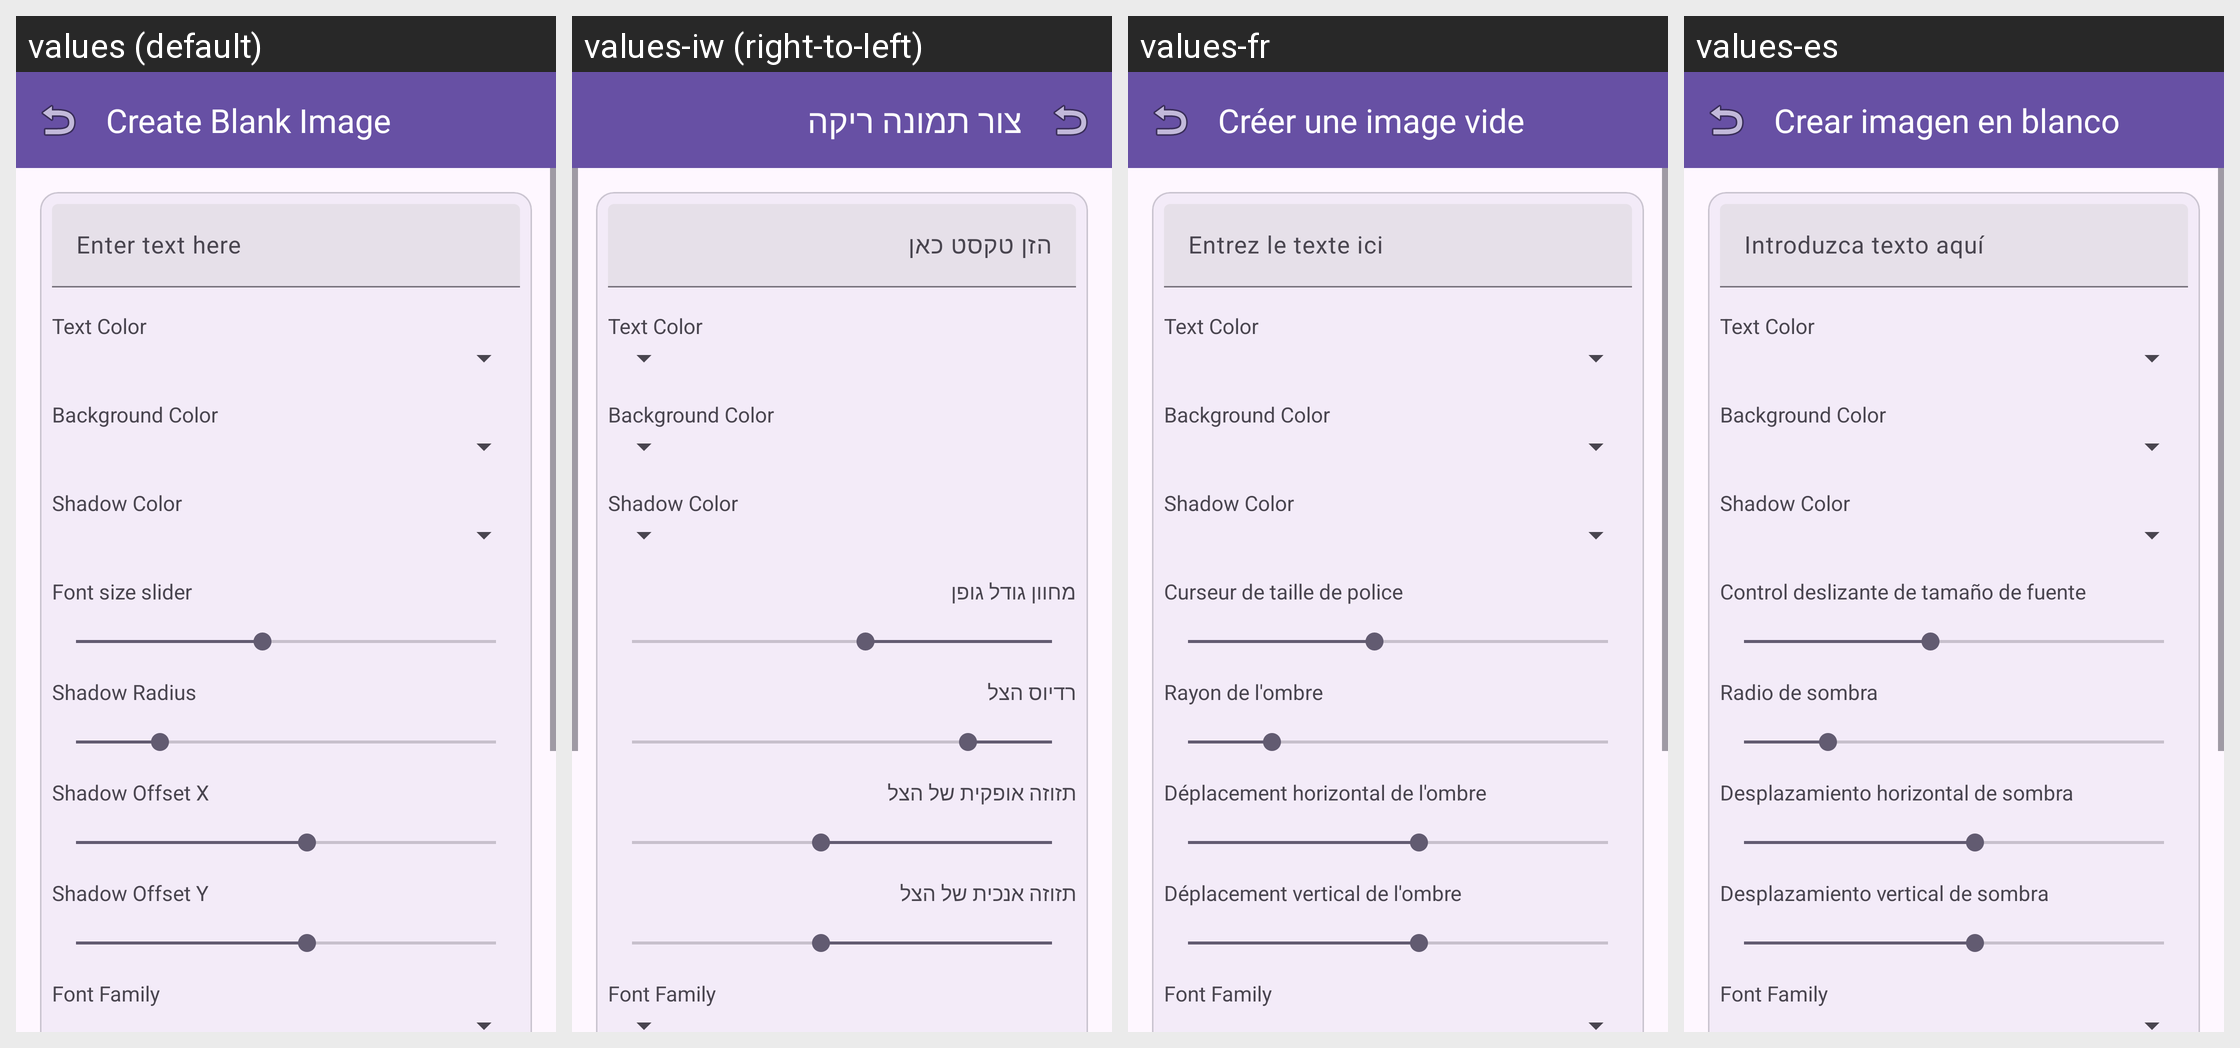

This grid shows one Android layout under several languages. Give, for every string resource on the screen, its name, the default text and each shown locale's text.
Android screen res/layout/fragment_create_blank_image.xml rendered under 4 locales, left to right: values (default), values-iw (right-to-left), values-fr, values-es. Device: Nexus 5 (rendered at 1080×1920; each locale shown at half size, 540×960, under a caption strip naming it); theme Theme.AccessibleVideoEditor.
Other locales in the repository, not shown: values-ar, values-fa, values-he, values-ja, values-ru, values-tr, values-ur, values-zh, values-zh-rCN.
Strings drawn on this screen, with the default value and each locale's value (text and hints the layout hard-codes, and strings that could not be matched under every locale, appear in the picture but are not listed):

string_270
  values: Create Blank Image
  values-iw: צור תמונה ריקה
  values-fr: Créer une image vide
  values-es: Crear imagen en blanco

string_104
  values: Enter text here
  values-iw: הזן טקסט כאן
  values-fr: Entrez le texte ici
  values-es: Introduzca texto aquí

string_label_text_color
  values: Text Color
  values-iw: Text Color  [not translated; the default value is used]
  values-fr: Text Color  [not translated; the default value is used]
  values-es: Text Color  [not translated; the default value is used]

string_label_bg_color
  values: Background Color
  values-iw: Background Color  [not translated; the default value is used]
  values-fr: Background Color  [not translated; the default value is used]
  values-es: Background Color  [not translated; the default value is used]

string_label_shadow_color
  values: Shadow Color
  values-iw: Shadow Color  [not translated; the default value is used]
  values-fr: Shadow Color  [not translated; the default value is used]
  values-es: Shadow Color  [not translated; the default value is used]

string_64
  values: Font size slider
  values-iw: מחוון גודל גופן
  values-fr: Curseur de taille de police
  values-es: Control deslizante de tamaño de fuente

string_185
  values: Shadow Radius
  values-iw: רדיוס הצל
  values-fr: Rayon de l'ombre
  values-es: Radio de sombra

string_186
  values: Shadow Offset X
  values-iw: תזוזה אופקית של הצל
  values-fr: Déplacement horizontal de l'ombre
  values-es: Desplazamiento horizontal de sombra

string_187
  values: Shadow Offset Y
  values-iw: תזוזה אנכית של הצל
  values-fr: Déplacement vertical de l'ombre
  values-es: Desplazamiento vertical de sombra

string_label_font_family
  values: Font Family
  values-iw: Font Family  [not translated; the default value is used]
  values-fr: Font Family  [not translated; the default value is used]
  values-es: Font Family  [not translated; the default value is used]
